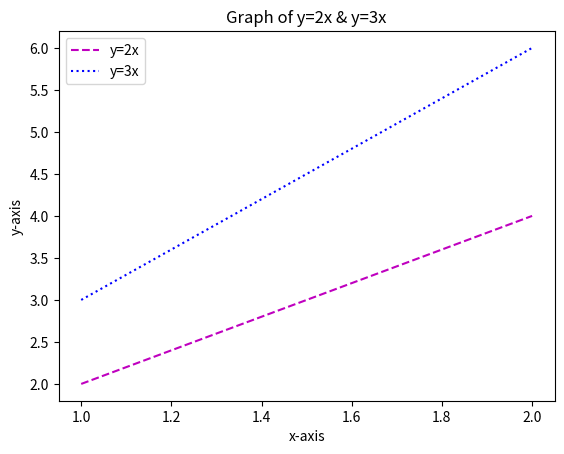

Here is the Python script that generated this plot:
import matplotlib.pyplot as plt

class StraightLine:

    # Method to draw straight line
    @staticmethod
    def draw_line(xs, ys, label_, color_, linestyle_):
        plt.plot(xs, ys, label=label_, color=color_, linestyle=linestyle_)

    @staticmethod  
    def label_and_show():
        plt.xlabel('x-axis')
        plt.ylabel('y-axis')
        plt.title('Graph of y=2x & y=3x')
        plt.legend()
        plt.show()

straight_line = StraightLine()
straight_line.draw_line([1, 2], [2, 4], "y=2x", "m", "dashed")
straight_line.draw_line([1, 2], [3, 6], "y=3x", "b", "dotted")
straight_line.label_and_show()